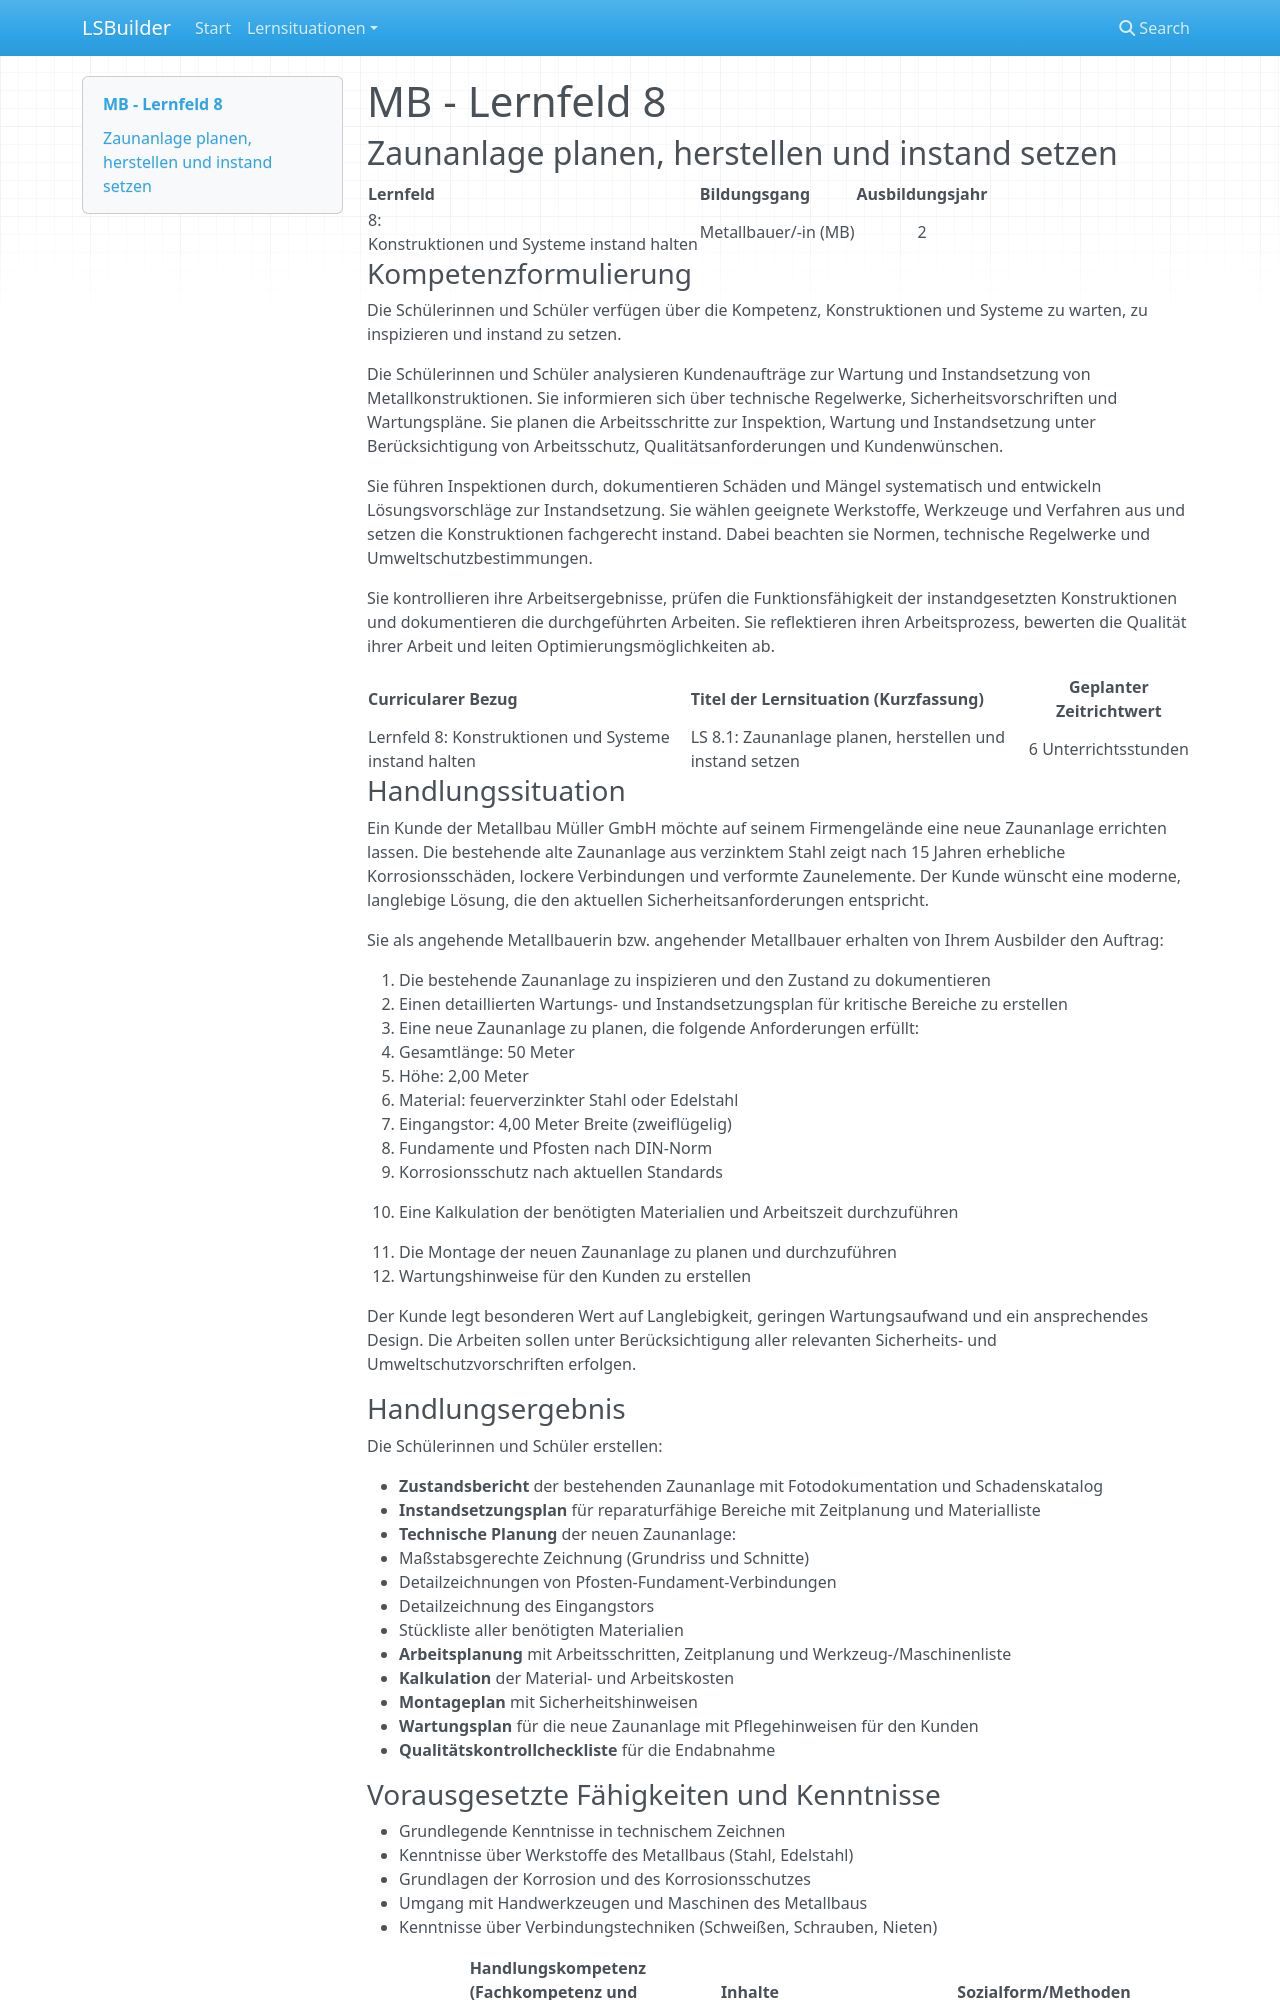

repository: jtuttas/LSBuilder · page: lernsituationen/LS_08_zaunbau/lernsituation/index.html · generator: mkdocs

# MB - Lernfeld 8

## Zaunanlage planen, herstellen und instand setzen

| Lernfeld | Bildungsgang | Ausbildungsjahr |
| :--- | :--- | :---: |
| 8:</br> Konstruktionen und Systeme instand halten | Metallbauer/-in (MB) | 2 |

### Kompetenzformulierung

Die Schülerinnen und Schüler verfügen über die Kompetenz, Konstruktionen und Systeme zu warten, zu inspizieren und instand zu setzen.

Die Schülerinnen und Schüler analysieren Kundenaufträge zur Wartung und Instandsetzung von Metallkonstruktionen. Sie informieren sich über technische Regelwerke, Sicherheitsvorschriften und Wartungspläne. Sie planen die Arbeitsschritte zur Inspektion, Wartung und Instandsetzung unter Berücksichtigung von Arbeitsschutz, Qualitätsanforderungen und Kundenwünschen.

Sie führen Inspektionen durch, dokumentieren Schäden und Mängel systematisch und entwickeln Lösungsvorschläge zur Instandsetzung. Sie wählen geeignete Werkstoffe, Werkzeuge und Verfahren aus und setzen die Konstruktionen fachgerecht instand. Dabei beachten sie Normen, technische Regelwerke und Umweltschutzbestimmungen.

Sie kontrollieren ihre Arbeitsergebnisse, prüfen die Funktionsfähigkeit der instandgesetzten Konstruktionen und dokumentieren die durchgeführten Arbeiten. Sie reflektieren ihren Arbeitsprozess, bewerten die Qualität ihrer Arbeit und leiten Optimierungsmöglichkeiten ab.

| Curricularer Bezug | Titel der Lernsituation (Kurzfassung) | Geplanter Zeitrichtwert |
| :--- | :--- | :---: |
| Lernfeld 8: Konstruktionen und Systeme instand halten | LS 8.1: Zaunanlage planen, herstellen und instand setzen | 6 Unterrichtsstunden |

### Handlungssituation

Ein Kunde der Metallbau Müller GmbH möchte auf seinem Firmengelände eine neue Zaunanlage errichten lassen. Die bestehende alte Zaunanlage aus verzinktem Stahl zeigt nach 15 Jahren erhebliche Korrosionsschäden, lockere Verbindungen und verformte Zaunelemente. Der Kunde wünscht eine moderne, langlebige Lösung, die den aktuellen Sicherheitsanforderungen entspricht.

Sie als angehende Metallbauerin bzw. angehender Metallbauer erhalten von Ihrem Ausbilder den Auftrag:

1. Die bestehende Zaunanlage zu inspizieren und den Zustand zu dokumentieren
2. Einen detaillierten Wartungs- und Instandsetzungsplan für kritische Bereiche zu erstellen
3. Eine neue Zaunanlage zu planen, die folgende Anforderungen erfüllt:
   - Gesamtlänge: 50 Meter
   - Höhe: 2,00 Meter
   - Material: feuerverzinkter Stahl oder Edelstahl
   - Eingangstor: 4,00 Meter Breite (zweiflügelig)
   - Fundamente und Pfosten nach DIN-Norm
   - Korrosionsschutz nach aktuellen Standards

4. Eine Kalkulation der benötigten Materialien und Arbeitszeit durchzuführen
5. Die Montage der neuen Zaunanlage zu planen und durchzuführen
6. Wartungshinweise für den Kunden zu erstellen

Der Kunde legt besonderen Wert auf Langlebigkeit, geringen Wartungsaufwand und ein ansprechendes Design. Die Arbeiten sollen unter Berücksichtigung aller relevanten Sicherheits- und Umweltschutzvorschriften erfolgen.

### Handlungsergebnis

Die Schülerinnen und Schüler erstellen:

- **Zustandsbericht** der bestehenden Zaunanlage mit Fotodokumentation und Schadenskatalog
- **Instandsetzungsplan** für reparaturfähige Bereiche mit Zeitplanung und Materialliste
- **Technische Planung** der neuen Zaunanlage:
  - Maßstabsgerechte Zeichnung (Grundriss und Schnitte)
  - Detailzeichnungen von Pfosten-Fundament-Verbindungen
  - Detailzeichnung des Eingangstors
  - Stückliste aller benötigten Materialien
- **Arbeitsplanung** mit Arbeitsschritten, Zeitplanung und Werkzeug-/Maschinenliste
- **Kalkulation** der Material- und Arbeitskosten
- **Montageplan** mit Sicherheitshinweisen
- **Wartungsplan** für die neue Zaunanlage mit Pflegehinweisen für den Kunden
- **Qualitätskontrollcheckliste** für die Endabnahme

<div style="page-break-after: always;"></div>
